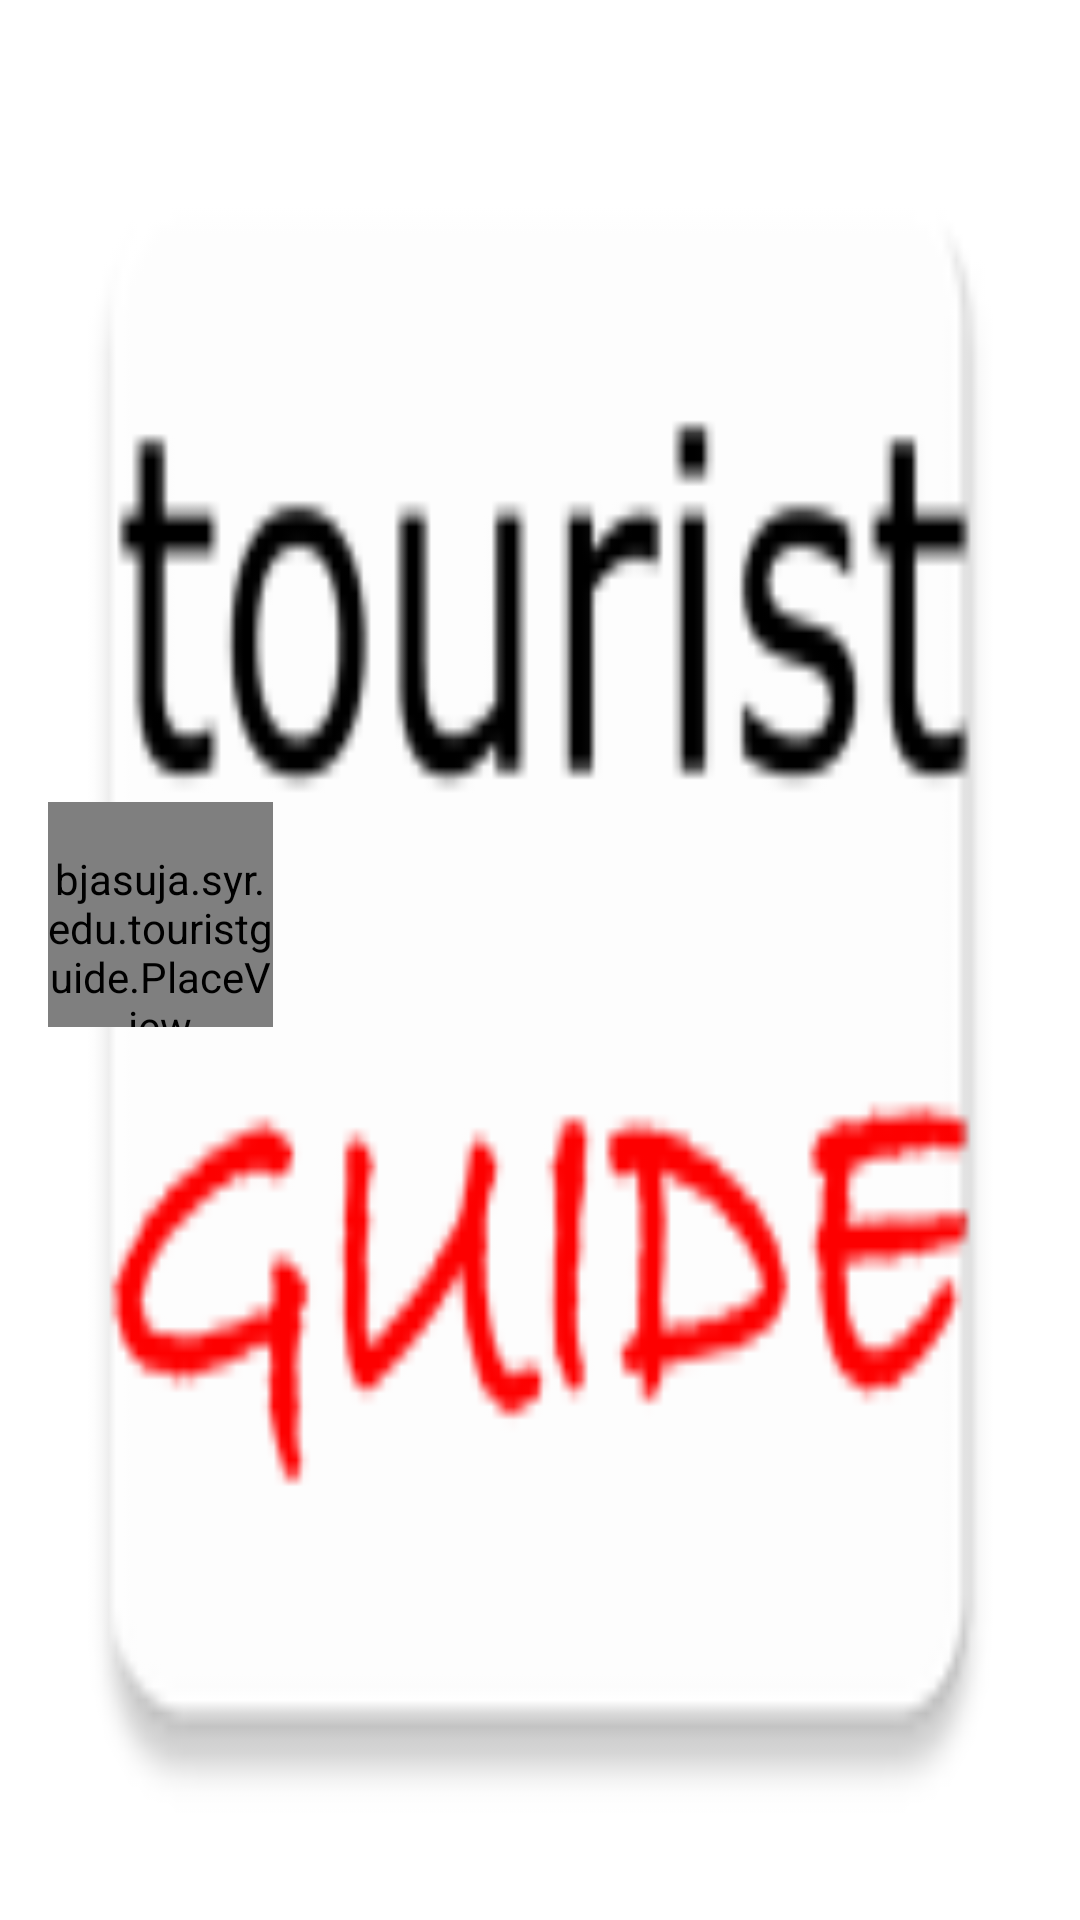

The Android layout XML behind this screen, and the referenced resources:
<!-- AndroidManifest.xml: application theme Touristguidetheme -->
<!-- res/layout/nav_header_main.xml -->
<?xml version="1.0" encoding="utf-8"?>
<RelativeLayout xmlns:android="http://schemas.android.com/apk/res/android"
    xmlns:app="http://schemas.android.com/apk/res-auto"
    android:id="@+id/view_container"
    android:layout_width="match_parent"
    android:layout_height="@dimen/nav_header_height"
    android:gravity="bottom"
    android:orientation="vertical"
    android:theme="@style/ThemeOverlay.AppCompat.Dark">

    <ImageView
        android:id="@+id/img_header_bg"
        android:layout_width="match_parent"
        android:layout_height="match_parent"
        android:scaleType="fitXY"
        android:src="@mipmap/ic_launcher" />

    <LinearLayout
        android:layout_width="wrap_content"
        android:layout_height="wrap_content"
        android:layout_centerVertical="true"
        android:orientation="vertical"
        android:padding="@dimen/activity_horizontal_margin">

        <bjasuja.syr.edu.touristguide.PlaceView
            android:id="@+id/img_profile"
            android:layout_width="@dimen/profile_width"
            android:layout_height="@dimen/profile_height"
            android:paddingTop="@dimen/nav_header_vertical_spacing"
            app:av_border_color="@android:color/black"
            app:av_border_width="3dp"
            app:av_text_size_percentage="35"
            android:scaleType="fitXY"
            android:layout_marginTop="10dp"
            android:background="@drawable/round_button"/>

        <TextView
            android:id="@+id/name"
            android:layout_width="match_parent"
            android:layout_height="wrap_content"
            android:paddingTop="2dp"
            android:textAppearance="@style/TextAppearance.AppCompat.Body1" />

        <TextView
            android:id="@+id/website"
            android:layout_width="wrap_content"
            android:layout_height="wrap_content" />

    </LinearLayout>
</RelativeLayout>
<!-- resources referenced by this layout -->
<resources>
  <dimen name="activity_horizontal_margin">16dp</dimen>
  <dimen name="nav_header_height">160dp</dimen>
  <dimen name="nav_header_vertical_spacing">16dp</dimen>
  <dimen name="profile_height">75dp</dimen>
  <dimen name="profile_width">75dp</dimen>
  <!-- drawable round_button (drawable) -->
  <?xml version="1.0" encoding="utf-8"?>
  <selector xmlns:android="http://schemas.android.com/apk/res/android"
      android:layout_height="match_parent"
      android:layout_width="match_parent">
      <item android:state_pressed="false">
          <shape android:shape="oval">
              <solid android:color="@color/colorPrimary"/>
          </shape>
      </item>
      <item android:state_pressed="true">
          <shape android:shape="oval">
              <solid android:color="@color/colorAccent"/>
          </shape>
  
      </item>
  </selector>
  <!-- mipmap ic_launcher: png bitmap (mipmap-hdpi, 2514 bytes) -->
  <style name="Touristguidetheme" parent="Theme.AppCompat.Light.NoActionBar">
          <item name="colorAccent">@android:color/holo_red_dark</item>
          <item name="android:colorBackground">@android:color/white</item>
          <item name="colorPrimaryDark">@android:color/holo_red_dark</item>
          <item name="colorPrimary">@android:color/holo_red_dark</item>
          <item name="android:colorForeground">@android:color/black</item>
          <item name="android:textColorPrimary">@android:color/black</item>
          <item name="android:textColorPrimaryInverse">@android:color/white</item>
          <item name="android:textColorSecondaryInverse">@android:color/transparent</item>
          <item name="android:textColorSecondary">@android:color/black</item>
          <item name="android:windowBackground">@android:color/white</item>
      </style>
  <color name="colorPrimary">#98cc0000</color>
  <color name="colorAccent">#cc0202</color>
</resources>
